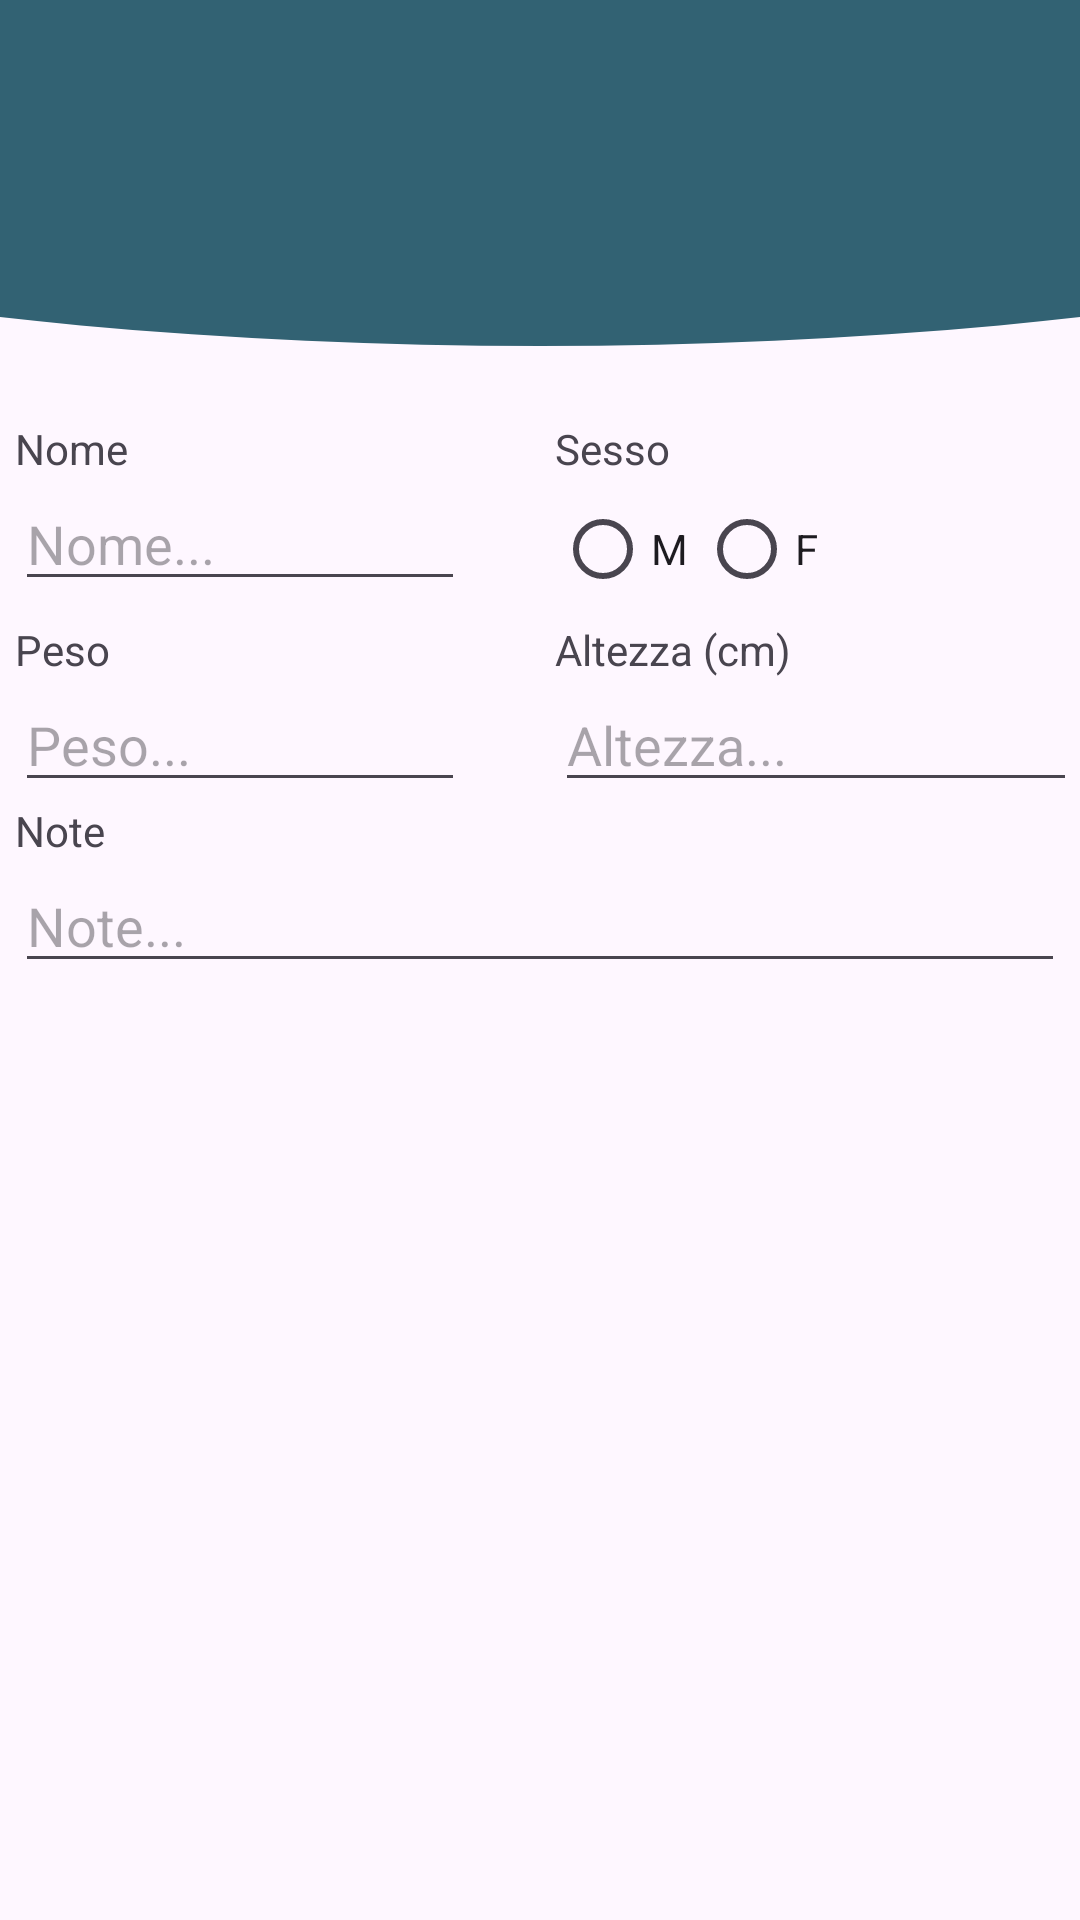

Reconstruct the res/layout file that produces this screen, plus the resources it refers to.
<!-- AndroidManifest.xml: application theme Theme.AppPet -->
<!-- res/layout/activity_registrazione_animale.xml -->
<?xml version="1.0" encoding="utf-8"?>
<RelativeLayout xmlns:android="http://schemas.android.com/apk/res/android"
    xmlns:app="http://schemas.android.com/apk/res-auto"
    xmlns:tools="http://schemas.android.com/tools"
    android:id="@+id/main"
    android:layout_width="match_parent"
    android:layout_height="match_parent"
    android:orientation="vertical">

    <FrameLayout
        android:id="@+id/header_home"
        android:layout_width="match_parent"
        android:layout_height="120dp"
        android:layout_gravity="top">

        <ImageView
            android:id="@+id/Pippo"
            android:layout_width="800dp"
            android:layout_height="180dp"
            android:layout_gravity="center"
            android:layout_marginTop="-35dp"
            android:src="@drawable/cricle_1" />

    </FrameLayout>
    

    <TableLayout
        android:id="@+id/tabella"
        android:layout_width="350dp"
        android:layout_height="wrap_content"
        android:layout_below="@id/header_home"
        android:layout_centerHorizontal="true"
        android:layout_gravity="center"
        android:layout_marginTop="20dp">

        
        <TableRow android:layout_width="wrap_content">

            <LinearLayout
                android:layout_width="wrap_content"
                android:layout_height="match_parent"
                android:orientation="vertical">

                <TextView
                    android:layout_width="wrap_content"
                    android:layout_height="wrap_content"
                    android:text="Nome"
                    android:textAlignment="textStart" />

                <EditText
                    android:id="@+id/nomeAnimaleEditText"
                    android:layout_width="150dp"
                    android:layout_height="wrap_content"
                    android:hint="Nome..." />

            </LinearLayout>

            <LinearLayout
                android:layout_width="wrap_content"
                android:layout_height="match_parent"
                android:orientation="vertical">

                <TextView
                    android:layout_width="wrap_content"
                    android:layout_height="wrap_content"
                    android:text="Sesso"
                    android:textAlignment="textStart" />

                <RadioGroup
                    android:id="@+id/sessoGruppo"
                    android:layout_width="wrap_content"
                    android:layout_height="wrap_content"
                    android:orientation="horizontal">

                    <RadioButton
                        android:id="@+id/rbMaschio"
                        android:layout_width="wrap_content"
                        android:layout_height="wrap_content"
                        android:text="M" />

                    <RadioButton
                        android:id="@+id/rbFemmina"
                        android:layout_width="wrap_content"
                        android:layout_height="wrap_content"
                        android:text="F" />
                </RadioGroup>

            </LinearLayout>


        </TableRow>
        
        <TableRow>

            <LinearLayout
                android:id="@+id/peso"
                android:layout_width="180dp"
                android:layout_height="match_parent"
                android:orientation="vertical">

                <TextView
                    android:layout_width="wrap_content"
                    android:layout_height="wrap_content"
                    android:text="Peso"
                    android:textAlignment="textStart" />

                <EditText
                    android:id="@+id/pesoAnimaleEditText"
                    android:layout_width="150dp"
                    android:layout_height="wrap_content"
                    android:hint="Peso..." />

            </LinearLayout>

            <LinearLayout
                android:layout_width="180dp"
                android:layout_height="match_parent"
                android:layout_gravity="right"
                android:orientation="vertical">

                <TextView
                    android:layout_width="wrap_content"
                    android:layout_height="wrap_content"
                    android:text="Altezza (cm)"
                    android:textAlignment="textStart" />

                <EditText
                    android:id="@+id/altezzaAnimaleEditText"
                    android:layout_width="180dp"
                    android:layout_height="wrap_content"
                    android:hint="Altezza..." />

            </LinearLayout>

            
        </TableRow>

        <TableRow android:layout_width="810dp">


            <LinearLayout
                android:layout_width="23dp"
                android:layout_height="match_parent"
                android:orientation="vertical">



            </LinearLayout>


        </TableRow>
        
        <LinearLayout
            android:layout_width="160dp"
            android:layout_height="wrap_content"
            android:orientation="vertical">

            <TextView
                android:layout_width="wrap_content"
                android:layout_height="wrap_content"
                android:text="Note"
                android:textAlignment="textStart" />

            <EditText
                android:id="@+id/noteAnimaleEditText"
                android:layout_width="match_parent"
                android:layout_height="wrap_content"
                android:hint="Note..." />

        </LinearLayout>

    </TableLayout>

    
    <Button
        android:id="@+id/btnConfermaModifiche"
        android:layout_width="130dp"
        android:layout_height="60dp"
        android:layout_alignParentBottom="true"
        android:layout_centerHorizontal="true"
        android:layout_gravity="center"
        android:layout_marginBottom="30dp"
        android:backgroundTint="@color/Blu_base"
        android:text="CONFERMA"
        android:visibility="invisible"/>

    <Button
        android:id="@+id/btnConfermaRegistrazione"
        android:layout_width="130dp"
        android:layout_height="60dp"
        android:layout_alignParentBottom="true"
        android:layout_centerHorizontal="true"
        android:layout_gravity="center"
        android:layout_marginBottom="30dp"
        android:backgroundTint="@color/Blu_base"
        android:text="REGISTRA"
        android:visibility="invisible"/>


</RelativeLayout>
<!-- resources referenced by this layout -->
<resources>
  <color name="Blu_base">#326273</color>
  <!-- drawable cricle_1 (drawable) -->
  <?xml version="1.0" encoding="utf-8"?>
  <shape xmlns:android="http://schemas.android.com/apk/res/android"
      android:shape="oval">
  
      <solid
          android:color="@color/Blu_base"/>
  
  </shape>
  <style name="Theme.AppPet" parent="Base.Theme.AppPet" />
  <style name="Base.Theme.AppPet" parent="Theme.Material3.DayNight.NoActionBar">
          
          
      </style>
</resources>
